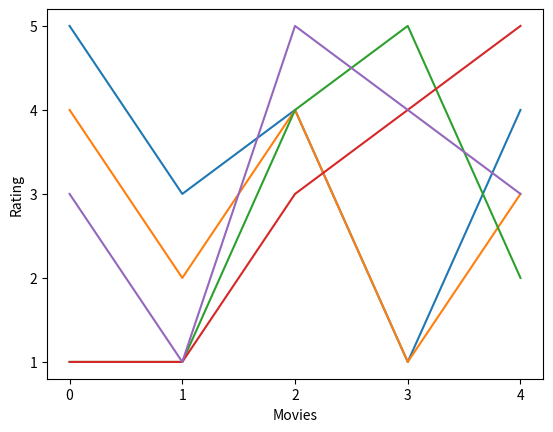

Write Python code to recreate this figure.
import numpy

def matrix_factorization(R, P, Q, K, steps=5000, alpha=0.0002, beta=0.02):
    '''
    R: rating matrix
    P: |U| * K (User features matrix)
    Q: |D| * K (Item features matrix)
    K: latent features
    steps: iterations
    alpha: learning rate
    beta: regularization parameter'''
    Q = Q.T

    for step in range(steps):
        for i in range(len(R)):
            for j in range(len(R[i])):
                if R[i][j] > 0:
                    # calculate error
                    eij = R[i][j] - numpy.dot(P[i,:],Q[:,j])

                    for k in range(K):
                        # calculate gradient with a and beta parameter
                        P[i][k] = P[i][k] + alpha * (2 * eij * Q[k][j] - beta * P[i][k])
                        Q[k][j] = Q[k][j] + alpha * (2 * eij * P[i][k] - beta * Q[k][j])

        eR = numpy.dot(P,Q)

        e = 0

        for i in range(len(R)):

            for j in range(len(R[i])):

                if R[i][j] > 0:

                    e = e + pow(R[i][j] - numpy.dot(P[i,:],Q[:,j]), 2)

                    for k in range(K):

                        e = e + (beta/2) * (pow(P[i][k],2) + pow(Q[k][j],2))
        # 0.001: local minimum
        if e < 0.001:

            break

    return P, Q.T

R = [

    [5,3,0,1,4],

    [4,0,0,1,3],

    [1,1,0,5,2],

    [1,0,0,4,5],

    [0,1,5,4,3],
    
    [2,1,3,0,5],

    ]

R = numpy.array(R)
# N: num of User
N = len(R)
# M: num of Movie
M = len(R[0])
# Num of Features
K = 3

 
P = numpy.random.rand(N,K)
Q = numpy.random.rand(M,K)

import matplotlib.pyplot as plt
import matplotlib.ticker as ticker

nP, nQ = matrix_factorization(R, P, Q, K)

nR = numpy.dot(nP, nQ.T)
nR = numpy.round(nR)
print(nR)
plt.xlabel("Movies")
plt.ylabel("Rating")

for i in range(5):
    plt.plot(nR[i,:])
    plt.locator_params(axis="both", integer=True, tight=True)
    plt.show()


5
3
0
1
4

4
0
0
1
3

1
1
0
5
2

1
0
0
4
5


    
2
1
3
0
5